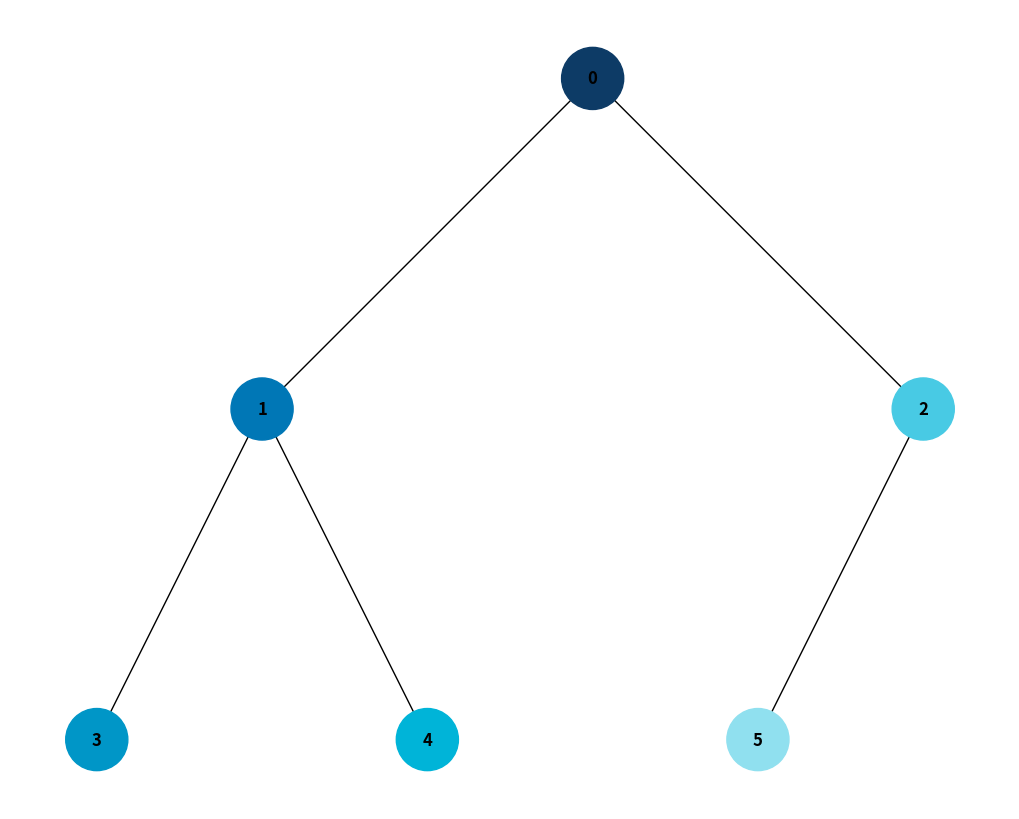
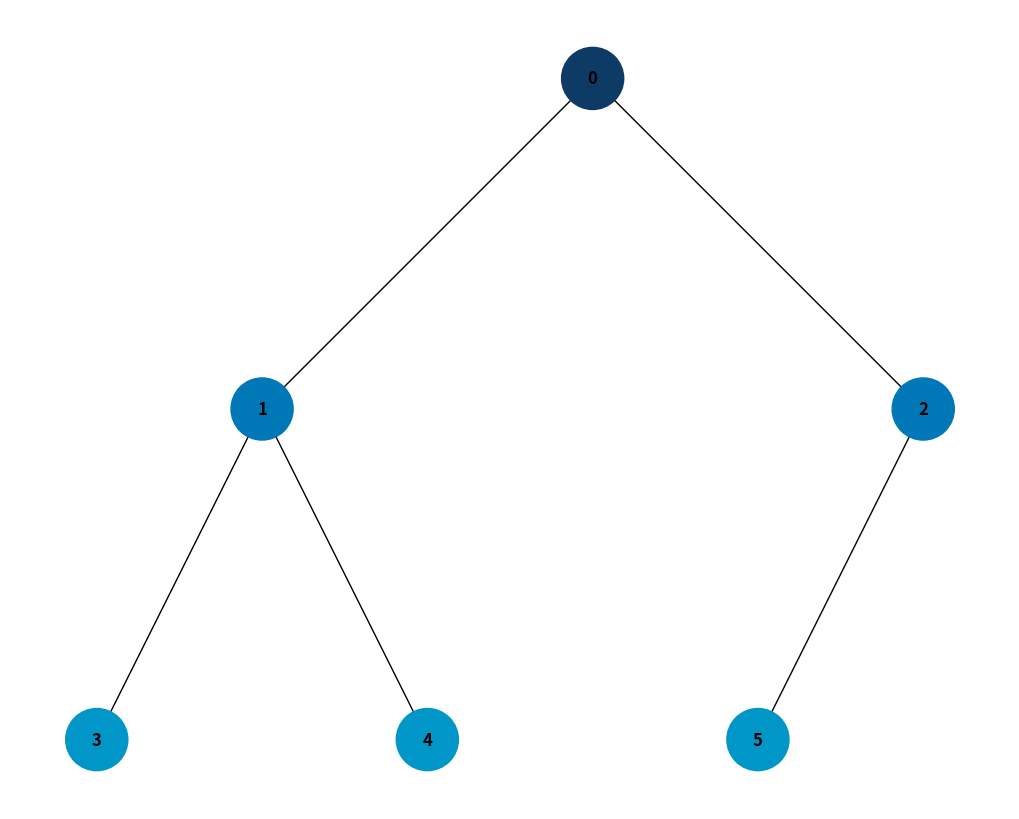

Source code (Python) for these figures, in order:
import matplotlib.pyplot as plt
import networkx as nx
import uuid

class Node:
    def __init__(self, key, color="skyblue"):
        self.left = None
        self.right = None
        self.val = key
        self.color = color
        self.id = str(uuid.uuid4())

def add_edges(graph, node, pos, x=0, y=0, layer=1):
    if node is not None:
        graph.add_node(node.id, color=node.color, label=node.val)
        if node.left:
            graph.add_edge(node.id, node.left.id)
            l = x - 1 / 2 ** layer
            pos[node.left.id] = (l, y - 1)
            add_edges(graph, node.left, pos, x=l, y=y - 1, layer=layer + 1)
        if node.right:
            graph.add_edge(node.id, node.right.id)
            r = x + 1 / 2 ** layer
            pos[node.right.id] = (r, y - 1)
            add_edges(graph, node.right, pos, x=r, y=y - 1, layer=layer + 1)

def visualize_tree(tree_root):
    tree = nx.DiGraph()
    pos = {tree_root.id: (0, 0)}
    add_edges(tree, tree_root, pos)

    colors = [node[1]['color'] for node in tree.nodes(data=True)]
    labels = {node[0]: node[1]['label'] for node in tree.nodes(data=True)}

    plt.figure(figsize=(10, 8))
    nx.draw(tree, pos=pos, labels=labels, with_labels=True, node_size=2000, node_color=colors, font_weight='bold', arrows=False)
    plt.show()

def dfs(node, colors, current_color=0):
    if not node:
        return current_color
    node.color = colors[current_color % len(colors)]
    current_color += 1
    current_color = dfs(node.left, colors, current_color)
    current_color = dfs(node.right, colors, current_color)
    return current_color

def bfs(root, colors):
    if not root:
        return
    queue = [(root, 0)]
    while queue:
        node, current_color = queue.pop(0)
        node.color = colors[current_color % len(colors)]
        current_color += 1
        if node.left:
            queue.append((node.left, current_color))
        if node.right:
            queue.append((node.right, current_color))

# Creating the tree
root = Node(0)
root.left = Node(1)
root.right = Node(2)
root.left.left = Node(3)
root.left.right = Node(4)
root.right.left = Node(5)

colors = ['#0D3B66', '#0077B6', '#0096C7', '#00B4D8', '#48CAE4', '#90E0EF']

# DFS visualization
dfs(root, colors)
visualize_tree(root)

# Reset colors before BFS
root.color, root.left.color, root.right.color, root.left.left.color, root.left.right.color, root.right.left.color = ["skyblue"]*6

# BFS visualization
bfs(root, colors)
visualize_tree(root)
